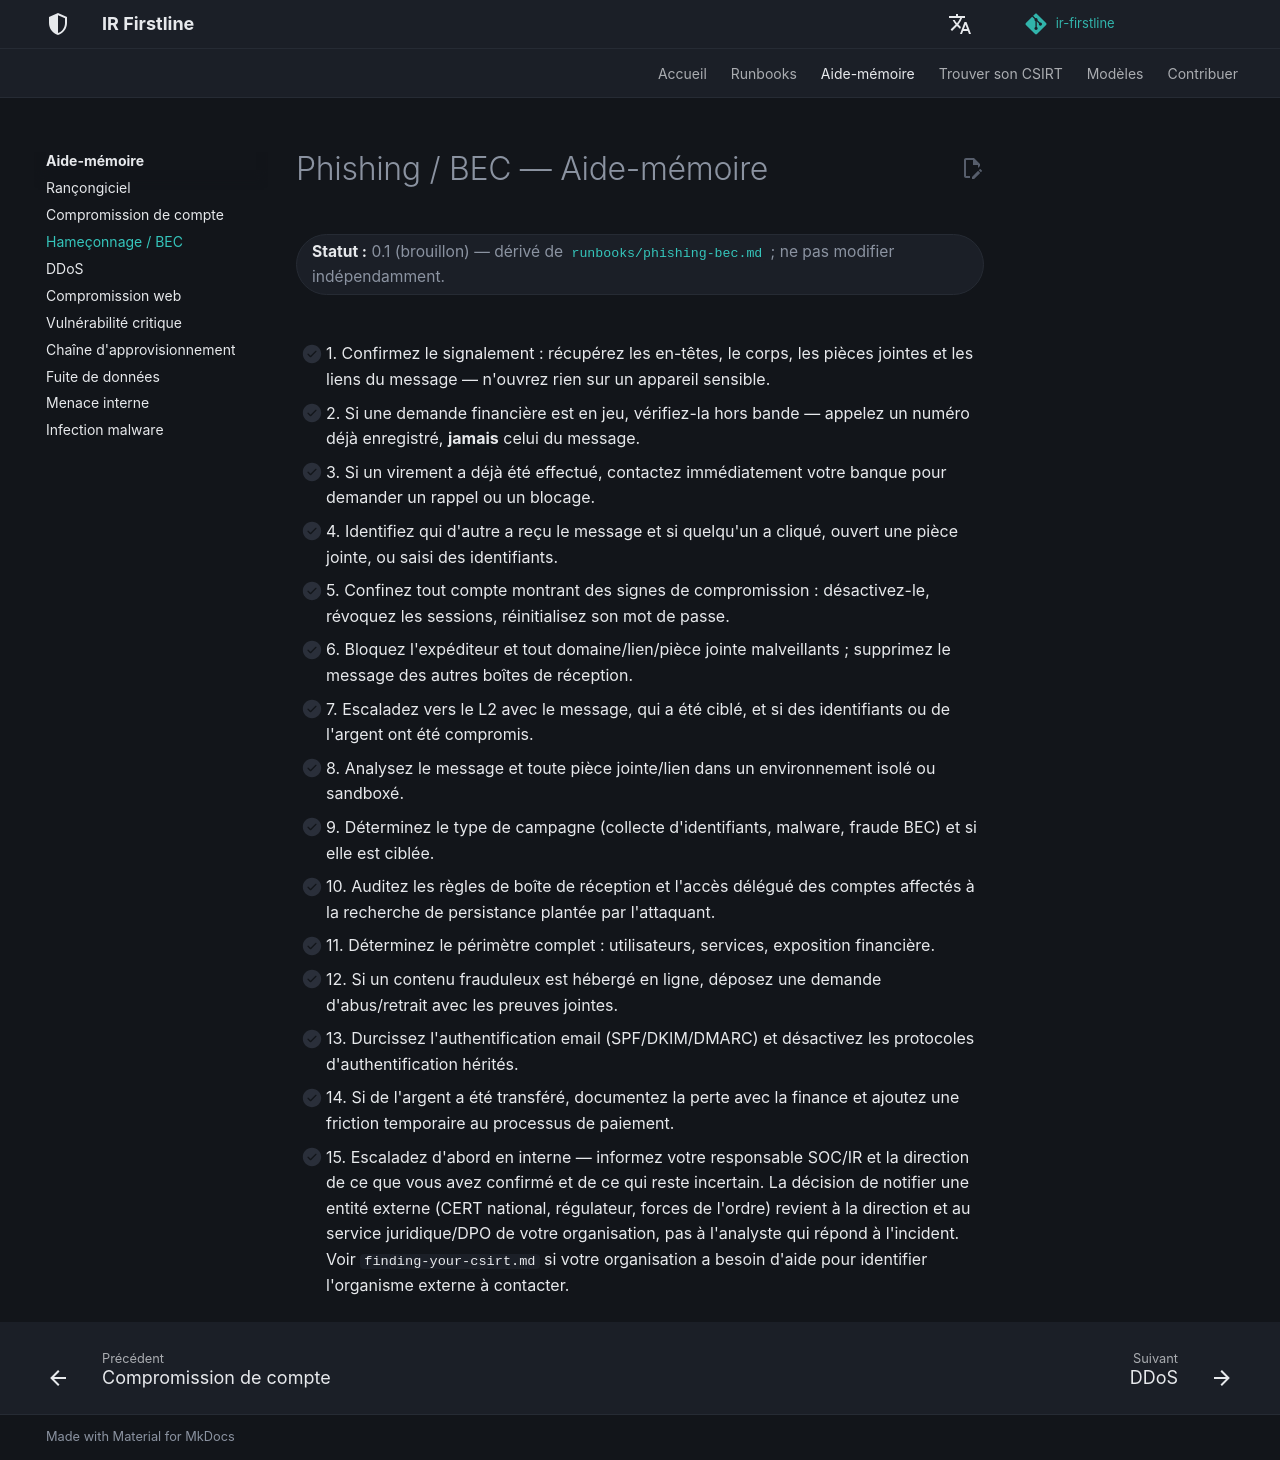

repository: MiracleDvm/ir-firstline · page: fr/quick-reference/phishing-bec/index.html · generator: mkdocs

# Phishing / BEC — Aide-mémoire

**Statut :** 0.1 (brouillon) — dérivé de [`runbooks/phishing-bec.md`](../runbooks/phishing-bec.md) ; ne pas modifier indépendamment.
{: .irf-status }

- [ ] 1. Confirmez le signalement : récupérez les en-têtes, le corps, les pièces jointes et les liens du message — n'ouvrez rien sur un appareil sensible.
- [ ] 2. Si une demande financière est en jeu, vérifiez-la hors bande — appelez un numéro déjà enregistré, **jamais** celui du message.
- [ ] 3. Si un virement a déjà été effectué, contactez immédiatement votre banque pour demander un rappel ou un blocage.
- [ ] 4. Identifiez qui d'autre a reçu le message et si quelqu'un a cliqué, ouvert une pièce jointe, ou saisi des identifiants.
- [ ] 5. Confinez tout compte montrant des signes de compromission : désactivez-le, révoquez les sessions, réinitialisez son mot de passe.
- [ ] 6. Bloquez l'expéditeur et tout domaine/lien/pièce jointe malveillants ; supprimez le message des autres boîtes de réception.
- [ ] 7. Escaladez vers le L2 avec le message, qui a été ciblé, et si des identifiants ou de l'argent ont été compromis.
- [ ] 8. Analysez le message et toute pièce jointe/lien dans un environnement isolé ou sandboxé.
- [ ] 9. Déterminez le type de campagne (collecte d'identifiants, malware, fraude BEC) et si elle est ciblée.
- [ ] 10. Auditez les règles de boîte de réception et l'accès délégué des comptes affectés à la recherche de persistance plantée par l'attaquant.
- [ ] 11. Déterminez le périmètre complet : utilisateurs, services, exposition financière.
- [ ] 12. Si un contenu frauduleux est hébergé en ligne, déposez une demande d'abus/retrait avec les preuves jointes.
- [ ] 13. Durcissez l'authentification email (SPF/DKIM/DMARC) et désactivez les protocoles d'authentification hérités.
- [ ] 14. Si de l'argent a été transféré, documentez la perte avec la finance et ajoutez une friction temporaire au processus de paiement.
- [ ] 15. Escaladez d'abord en interne — informez votre responsable SOC/IR et la direction de ce que vous avez confirmé et de ce qui reste incertain. La décision de notifier une entité externe (CERT national, régulateur, forces de l'ordre) revient à la direction et au service juridique/DPO de votre organisation, pas à l'analyste qui répond à l'incident. Voir `finding-your-csirt.md` si votre organisation a besoin d'aide pour identifier l'organisme externe à contacter.
